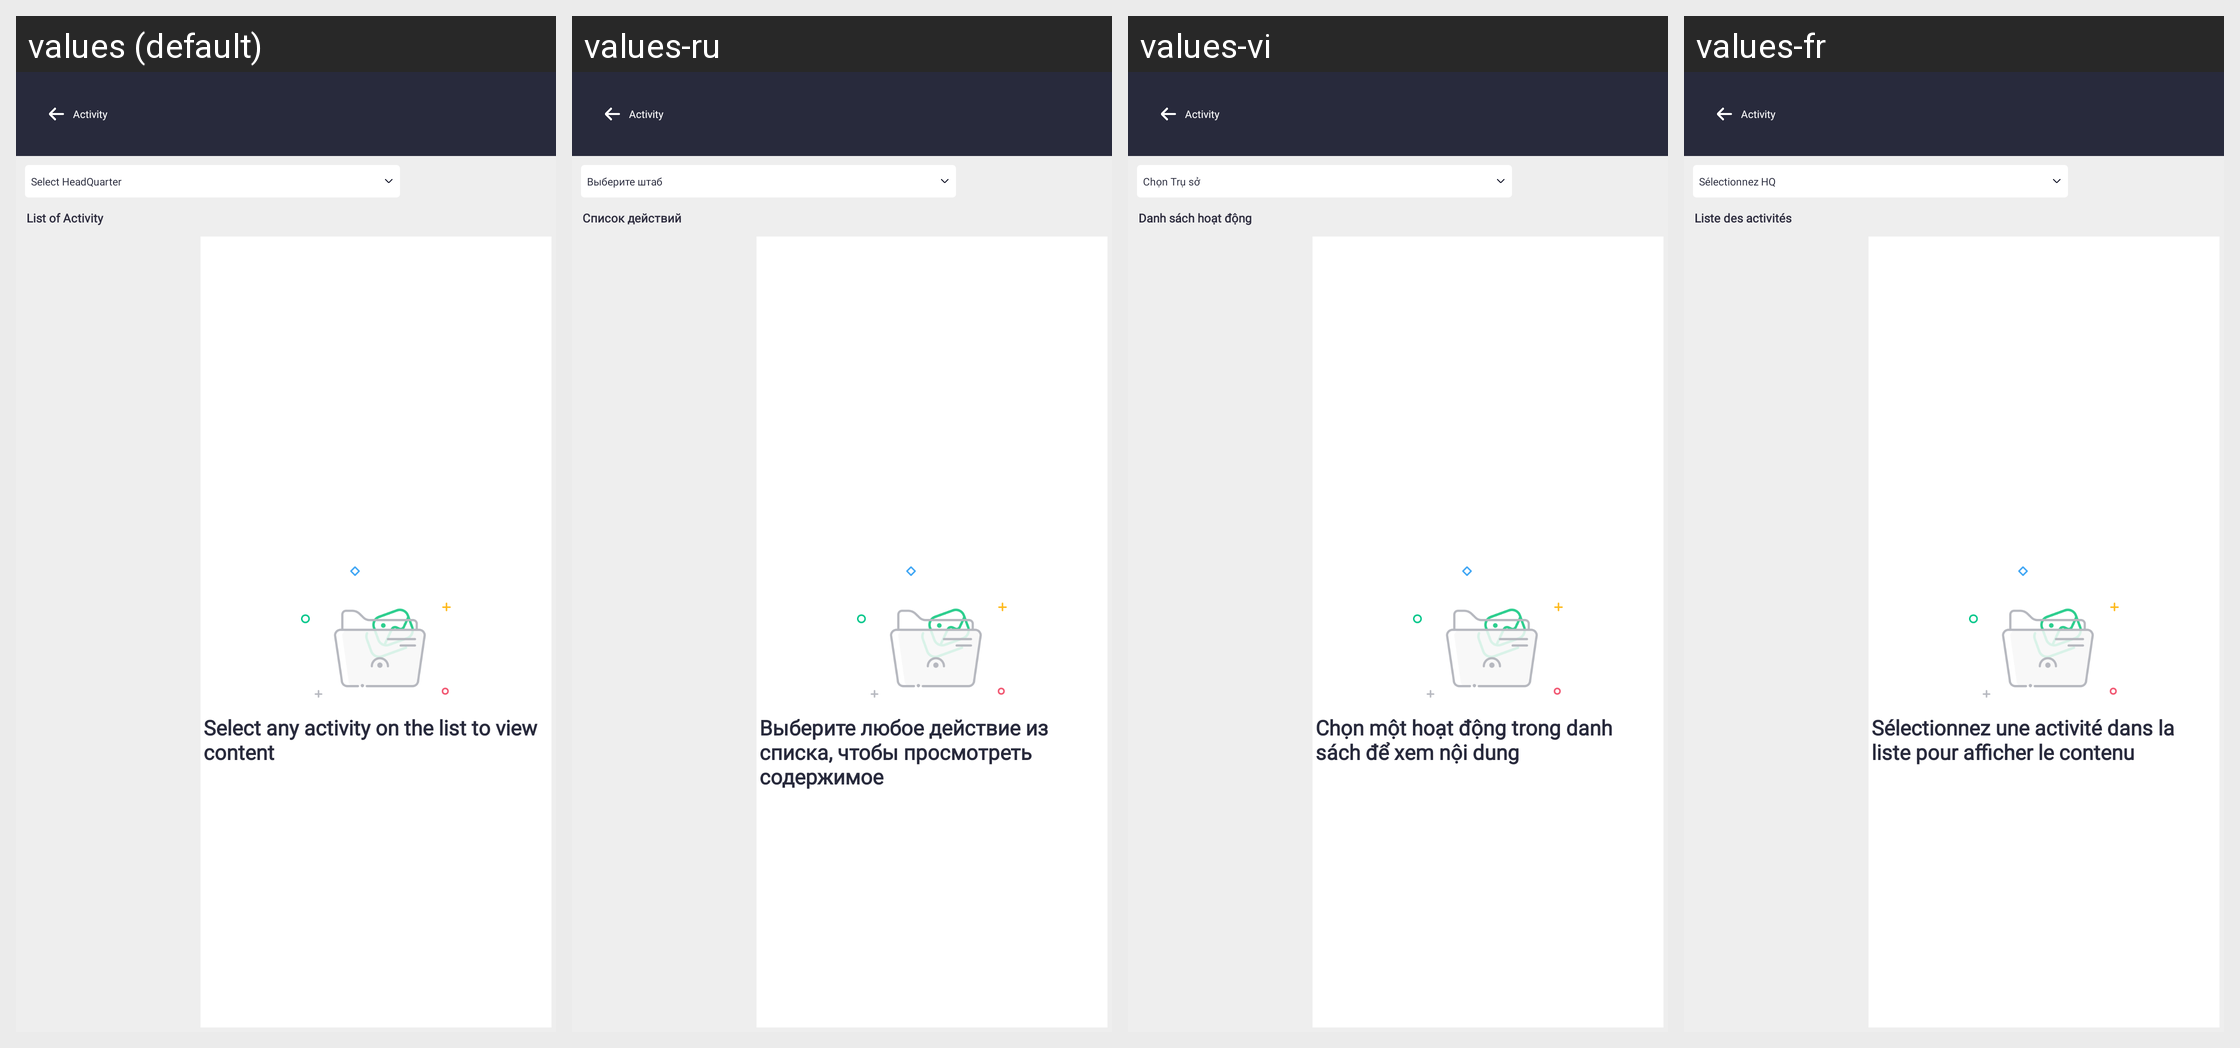

Translations of the strings shown on this Android screen, per locale in the grid:
Android screen res/layout/activity.xml rendered under 4 locales, left to right: values (default), values-ru, values-vi, values-fr. Device: Nexus 5 (rendered at 1080×1920; each locale shown at half size, 540×960, under a caption strip naming it); theme Theme.SANCLM.
Other locales in the repository, not shown: values-ar, values-es, values-my, values-pt, values-th, values-zh.
Strings drawn on this screen, with the default value and each locale's value (text and hints the layout hard-codes, and strings that could not be matched under every locale, appear in the picture but are not listed):

select_hq
  values: Select HeadQuarter
  values-ru: Выберите штаб
  values-vi: Chọn Trụ sở
  values-fr: Sélectionnez HQ

list_of_activity
  values: List of Activity
  values-ru: Список действий
  values-vi: Danh sách hoạt động
  values-fr: Liste des activités

select_activity
  values: Select any activity on the list to view content
  values-ru: Выберите любое действие из списка, чтобы просмотреть содержимое
  values-vi: Chọn một hoạt động trong danh sách để xem nội dung
  values-fr: Sélectionnez une activité dans la liste pour afficher le contenu
